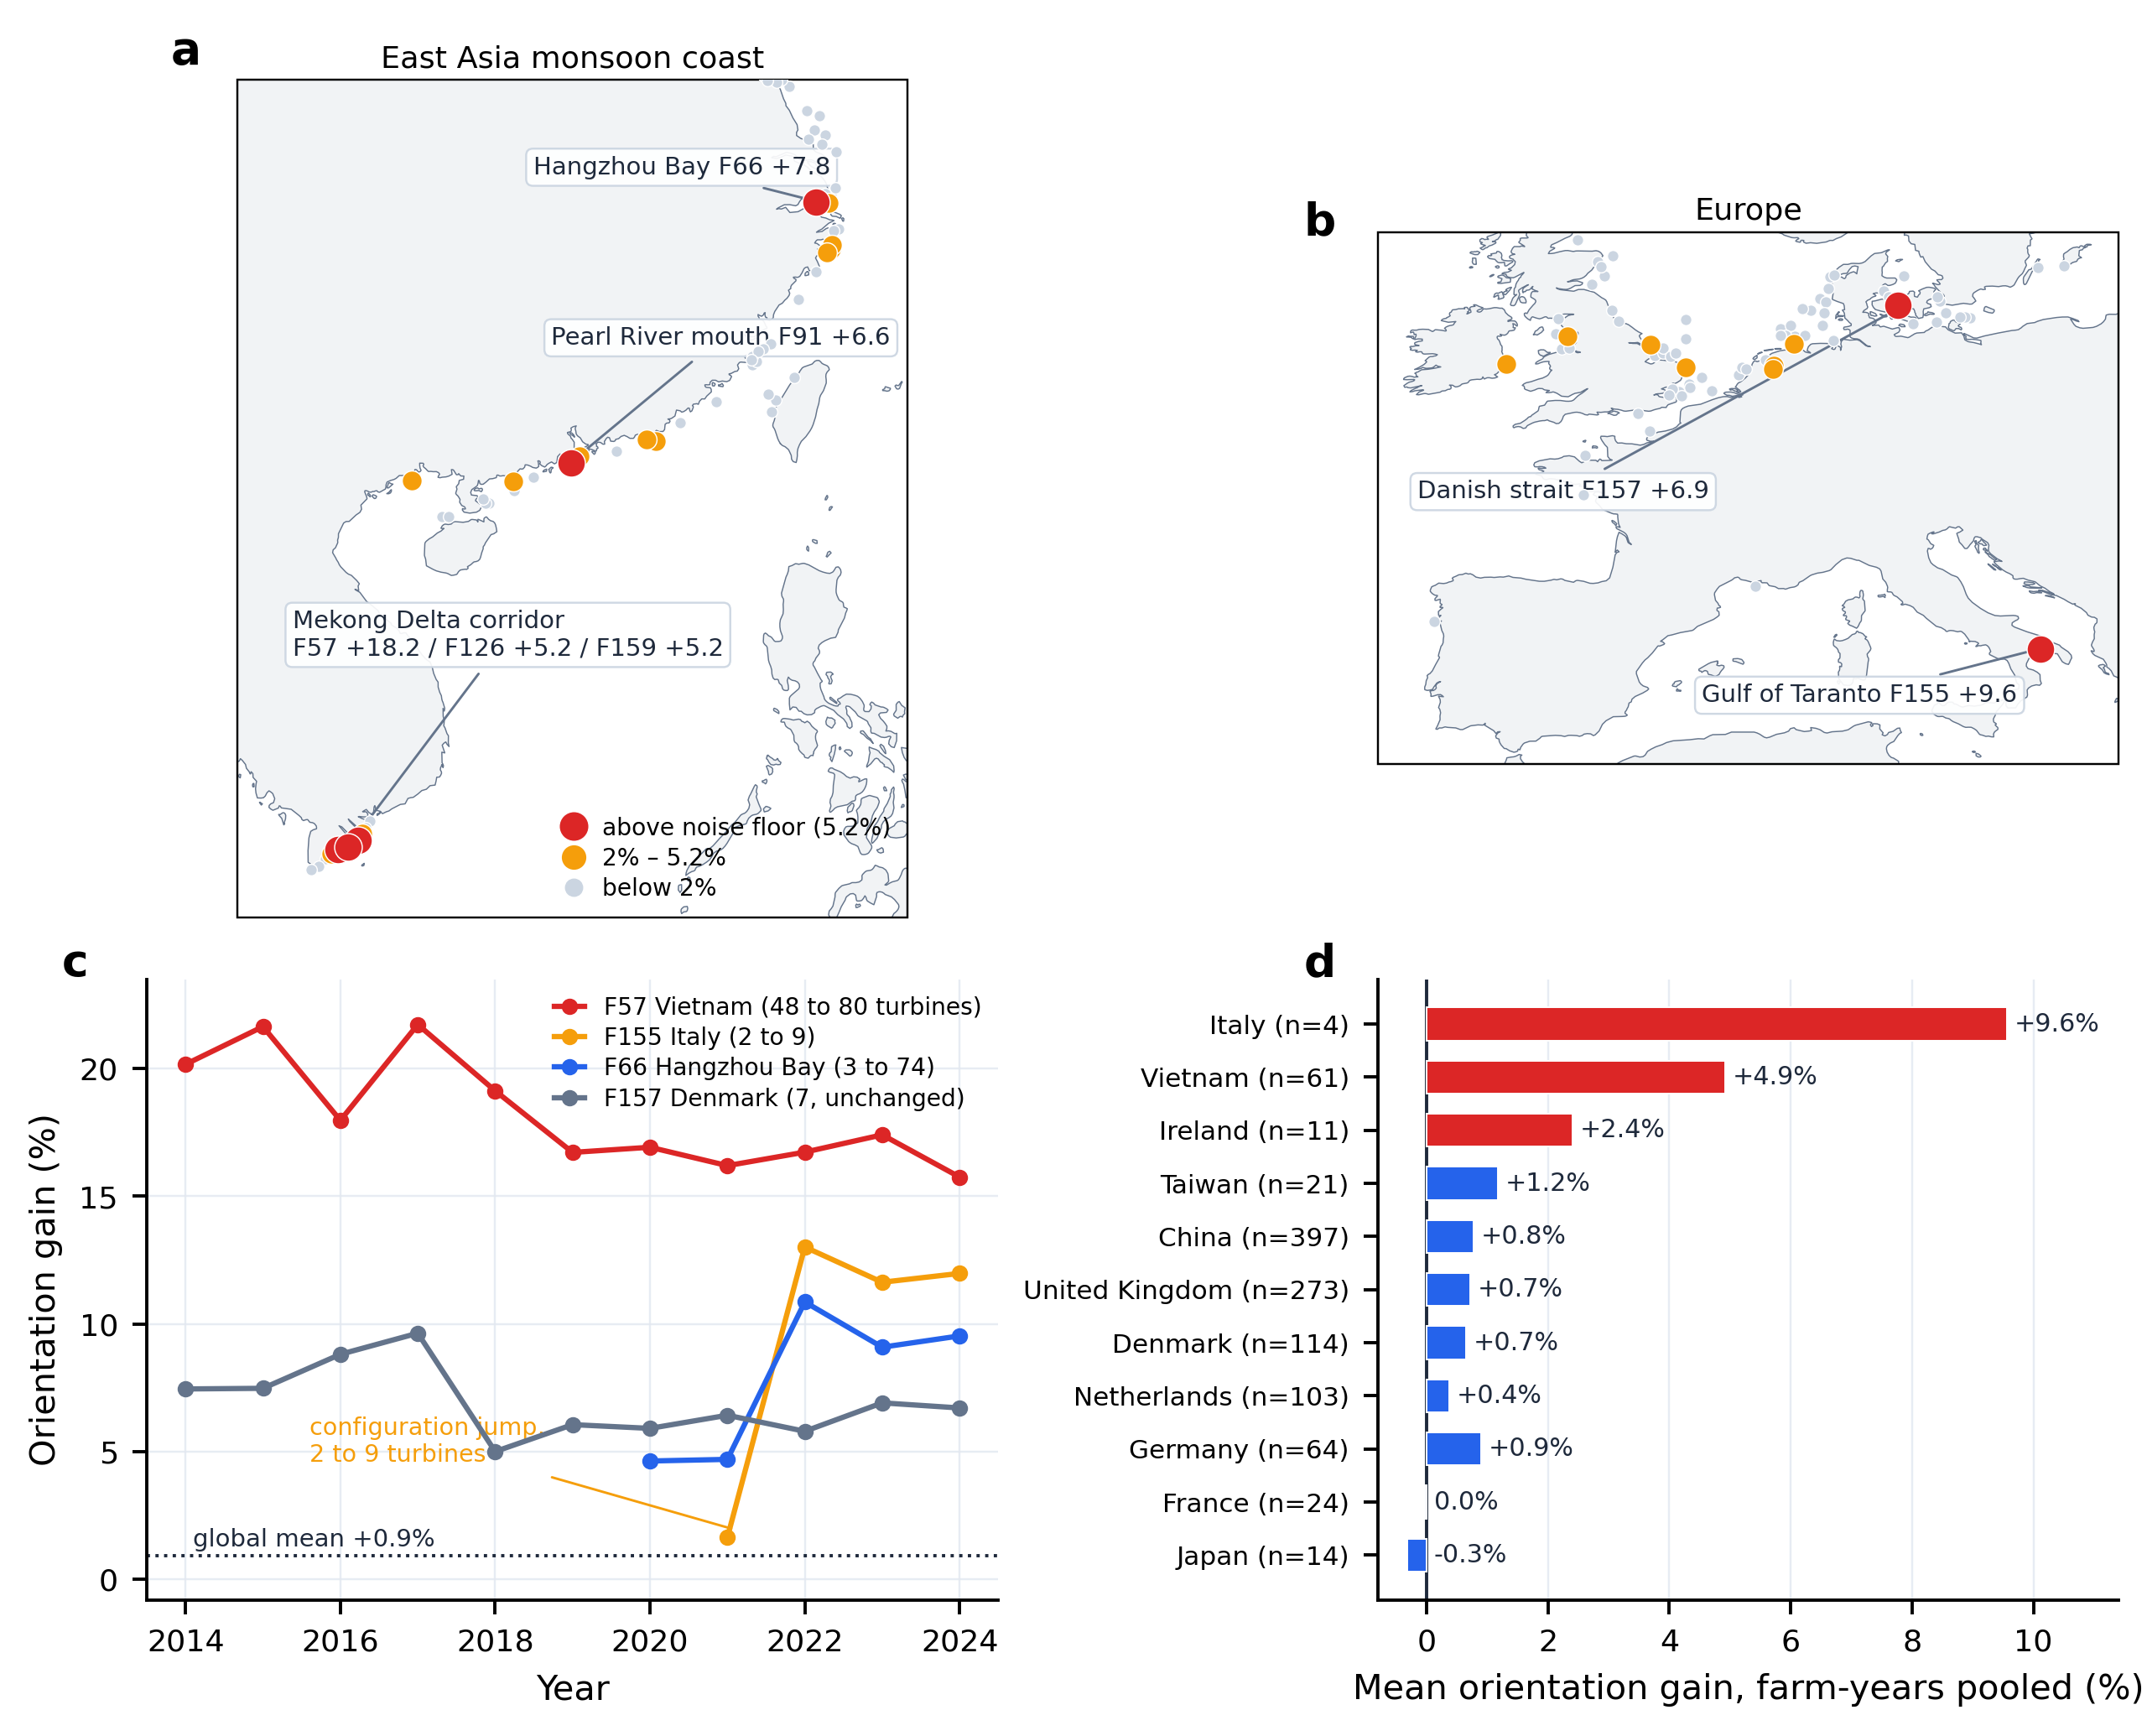

Write the Python code that produced this figure.
import sys, os
sys.path.insert(0, os.path.dirname(os.path.abspath(__file__)))
from nc_style import PAL, apply_style, panel_label, savefig
apply_style()

import numpy as np
import pandas as pd
import matplotlib.pyplot as plt
from matplotlib.lines import Line2D
import cartopy.crs as ccrs
import cartopy.feature as cfeature

DD = r"d:/onedrive/01_科研与论文/08_风向建设/分析材料_几何主导杠杆/data_derived"
OUT = os.path.join(os.path.dirname(os.path.abspath(__file__)), "Fig3_corridors.png")

og = pd.read_csv(os.path.join(DD, "orientation_gain.csv"))
mp = pd.read_csv(os.path.join(DD, "farm_wakeloss_map.csv")).set_index("farm_id")
fg = og.groupby("farm_id")["gain_pct"].mean()
df = pd.DataFrame({"gain": fg}).join(mp[["centroid_lon", "centroid_lat", "country"]]).dropna()
NOISE = 5.17

# farm-year pooled country means (consistent with the text numbers)
oc = og.merge(mp[["country"]], left_on="farm_id", right_index=True)
cm = oc.groupby("country")["gain_pct"].agg(["mean", "count"])
show = ["Italy", "Vietnam", "Ireland", "Taiwan", "China", "United Kingdom",
        "Denmark", "Netherlands", "Germany", "France", "Japan"]
cm = cm.reindex([c for c in show if c in cm.index])
print(cm.round(2))

# ----------------------------------------------------------------------
fig = plt.figure(figsize=(7.2, 5.8), constrained_layout=True)
gs = fig.add_gridspec(2, 2, width_ratios=[1.15, 1.0], height_ratios=[1.35, 1.0])
axA = fig.add_subplot(gs[0, 0], projection=ccrs.PlateCarree())
axB = fig.add_subplot(gs[0, 1], projection=ccrs.PlateCarree())
axC = fig.add_subplot(gs[1, 0])
axD = fig.add_subplot(gs[1, 1])


def basemap(ax, extent):
    ax.set_extent(extent, crs=ccrs.PlateCarree())
    ax.add_feature(cfeature.LAND.with_scale("50m"), facecolor="#F1F3F5", edgecolor="none")
    ax.add_feature(cfeature.OCEAN.with_scale("50m"), facecolor="#FFFFFF", edgecolor="none")
    ax.add_feature(cfeature.COASTLINE.with_scale("50m"), linewidth=0.3,
                   edgecolor=PAL["neutral"])
    ax.spines["geo"].set_linewidth(0.5)


def plot_farms(ax, sub):
    for _, r in sub.iterrows():
        if r.gain > NOISE:
            c, s, z = PAL["highlight"], 46, 6
        elif r.gain > 2:
            c, s, z = PAL["accent"], 24, 5
        else:
            c, s, z = PAL["light"], 8, 4
        ax.scatter(r.centroid_lon, r.centroid_lat, s=s, color=c, edgecolor="white",
                   linewidth=0.3, transform=ccrs.PlateCarree(), zorder=z)

# ======================================================================
# (a) East Asia monsoon coast
# ======================================================================
basemap(axA, [102.5, 124.5, 7.0, 34.5])
plot_farms(axA, df[df.centroid_lon > 45])
axA.annotate("Mekong Delta corridor\nF57 +18.2 / F126 +5.2 / F159 +5.2",
             xy=(106.2, 9.4), xytext=(104.3, 15.6), transform=ccrs.PlateCarree(),
             fontsize=6.0, color=PAL["ink"], linespacing=1.2,
             arrowprops=dict(arrowstyle="-", color=PAL["neutral"], lw=0.6),
             bbox=dict(boxstyle="round,pad=0.28", fc="white", ec=PAL["light"],
                       lw=0.5, alpha=0.92))
axA.annotate("Hangzhou Bay F66 +7.8",
             xy=(121.5, 30.5), xytext=(112.2, 31.4), transform=ccrs.PlateCarree(),
             fontsize=6.0, color=PAL["ink"],
             arrowprops=dict(arrowstyle="-", color=PAL["neutral"], lw=0.6),
             bbox=dict(boxstyle="round,pad=0.28", fc="white", ec=PAL["light"],
                       lw=0.5, alpha=0.92))
axA.annotate("Pearl River mouth F91 +6.6",
             xy=(113.4, 21.9), xytext=(112.8, 25.8), transform=ccrs.PlateCarree(),
             fontsize=6.0, color=PAL["ink"],
             arrowprops=dict(arrowstyle="-", color=PAL["neutral"], lw=0.6),
             bbox=dict(boxstyle="round,pad=0.28", fc="white", ec=PAL["light"],
                       lw=0.5, alpha=0.92))
handles = [Line2D([], [], marker="o", ls="", color=PAL["highlight"], ms=6,
                  label="above noise floor (5.2%)"),
           Line2D([], [], marker="o", ls="", color=PAL["accent"], ms=5,
                  label="2% – 5.2%"),
           Line2D([], [], marker="o", ls="", color=PAL["light"], ms=3.5,
                  label="below 2%")]
axA.legend(handles=handles, loc="lower right", fontsize=5.8, handlelength=0.8,
           labelspacing=0.3, borderaxespad=0.3, framealpha=0.9)
axA.set_title("East Asia monsoon coast", fontsize=7.5, pad=3)
panel_label(axA, "a")

# ======================================================================
# (b) Europe strait channels
# ======================================================================
basemap(axB, [-11.5, 20.5, 35.5, 58.5])
plot_farms(axB, df[(df.centroid_lon > -30) & (df.centroid_lon < 45)])
axB.annotate("Gulf of Taranto F155 +9.6",
             xy=(17.1, 40.5), xytext=(2.5, 38.2), transform=ccrs.PlateCarree(),
             fontsize=6.0, color=PAL["ink"],
             arrowprops=dict(arrowstyle="-", color=PAL["neutral"], lw=0.6),
             bbox=dict(boxstyle="round,pad=0.28", fc="white", ec=PAL["light"],
                       lw=0.5, alpha=0.92))
axB.annotate("Danish strait F157 +6.9",
             xy=(10.8, 55.1), xytext=(-9.8, 47.0), transform=ccrs.PlateCarree(),
             fontsize=6.0, color=PAL["ink"],
             arrowprops=dict(arrowstyle="-", color=PAL["neutral"], lw=0.6),
             bbox=dict(boxstyle="round,pad=0.28", fc="white", ec=PAL["light"],
                       lw=0.5, alpha=0.92))
axB.set_title("Europe", fontsize=7.5, pad=3)
panel_label(axB, "b")

# ======================================================================
# (c) year-by-year stability of the top corridor farms
# ======================================================================
farm_style = [(57,  PAL["highlight"], "F57 Vietnam (48 to 80 turbines)"),
              (155, PAL["accent"],    "F155 Italy (2 to 9)"),
              (66,  PAL["baseline"],  "F66 Hangzhou Bay (3 to 74)"),
              (157, PAL["neutral"],   "F157 Denmark (7, unchanged)")]
for fid, c, lab in farm_style:
    s = og[og.farm_id == fid].sort_values("year")
    axC.plot(s.year, s.gain_pct, "o-", color=c, lw=1.3, ms=3.0, label=lab, zorder=4)
axC.axhline(0.92, color=PAL["ink"], ls=":", lw=0.8)
axC.text(2014.1, 1.3, "global mean +0.9%", fontsize=6.0, color=PAL["ink"])
axC.annotate("configuration jump,\n2 to 9 turbines", xy=(2021.15, 1.9),
             xytext=(2015.6, 4.6), fontsize=5.9, color=PAL["accent"],
             linespacing=1.2,
             arrowprops=dict(arrowstyle="-", color=PAL["accent"], lw=0.6))
axC.set_xlabel("Year")
axC.set_ylabel("Orientation gain (%)")
axC.set_xlim(2013.5, 2024.5)
axC.set_ylim(-0.8, 23.5)
axC.legend(loc="upper right", fontsize=5.8, handlelength=1.3, labelspacing=0.3,
           borderaxespad=0.3)
panel_label(axC, "c")

# ======================================================================
# (d) farm-year pooled mean gain by country
# ======================================================================
y = np.arange(len(cm))[::-1]
cols = [PAL["highlight"] if v > 2 else PAL["baseline"] for v in cm["mean"]]
axD.barh(y, cm["mean"], height=0.62, color=cols, edgecolor="white", linewidth=0.4,
         zorder=3)
for yi, (v, nfy) in zip(y, zip(cm["mean"], cm["count"])):
    vv = 0.0 if abs(v) < 0.05 else v
    axD.text(max(v, 0) + 0.12, yi, ("%+.1f%%" % vv) if vv else "0.0%",
             va="center", fontsize=6.2, color=PAL["ink"])
axD.set_yticks(y)
axD.set_yticklabels(["%s (n=%d)" % (c, int(cm.loc[c, "count"])) for c in cm.index],
                    fontsize=6.4)
axD.axvline(0, color=PAL["ink"], lw=0.8)
axD.set_xlabel("Mean orientation gain, farm-years pooled (%)")
axD.set_xlim(-0.8, 11.4)
axD.grid(axis="y", visible=False)
panel_label(axD, "d")

savefig(fig, OUT)
print("exists:", os.path.exists(OUT), "bytes:", os.path.getsize(OUT))
